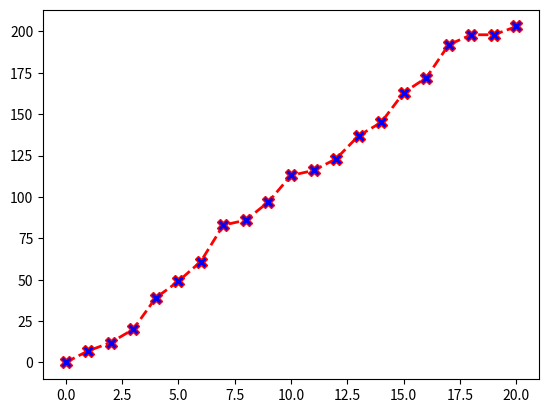

Write Python code to recreate this figure.
import matplotlib.pyplot as plt
overs=[0,1,2,3,4,5,6,7,8,9,10,11,12,13,14,15,16,17,18,19,20]

runs_scored=[0,7,12,20,39,49,61,83,86,97,113,116,123,137,145,163,172,192,198,198,203]
plt.plot(overs,runs_scored,marker="X",linestyle="dashed",color="Red",linewidth=2,markerfacecolor="blue",markersize=8)
plt.show()